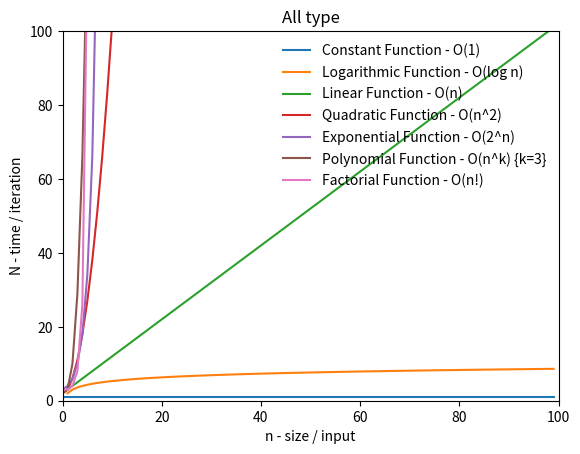

This figure's Python source:
# Asymptotic Analysis - Find Big Oh
# Made by : Kevin Wijaya
# -------------------------------
# Orders of common functions
# -------------------------------
# O(1)        : constant function
# O(log n)    : logarithmic function
# O(n)        : linear function
# O(n^2)      : quadratic function
# O(2^n)      : exponential function
# O(n^k)      : polynomial function
# O(n!)       : factorial function

import matplotlib.pyplot as plt
import math

class big_oh:
  def __init__(self, n=0):
    self.name = '' # name fucntion (ex: constant function)
    self.function = '' # expression (f(n) = ?)
    self.size = [] # input (n)     ---> [1, 2 , 3, ..., n]
    self.time = [] # itertaion (N) ---> [y1, y2, y3, , ..., yn] 
    self.n = n

  def plot(self):
    plt.figure(figsize=(5, 5))
    plt.plot(self.size, self.time)
    plt.xlabel('n - size / input')
    plt.ylabel('N - time / iteration')
    plt.title(self.name)
    plt.xlim(0,100)
    plt.ylim(0,100)
    plt.show()

  def plot_all(self, temp_list):
    plt.xlabel('n - size / input')
    plt.ylabel('N - time / iteration')
    plt.title('All type')
    for i in temp_list:
      plt.plot(i.size, i.time, label=i.name)
    plt.xlim(0,100)
    plt.ylim(0,100)
    plt.legend(loc='upper right', frameon=False)
    plt.show()

  def convert_string(self, string):
    string = string
    string = string.replace('log', ' math.log')
    string = string.replace('^', '**')
    if '!' in list(string):
      i = list(string).index('!')
      n = (list(string)[0:i]) 
      n = ''.join(n)
      string = string.replace('!', '')
      string = string.replace(n, f' math.factorial({n}) ')

    return string

  def function_to_time(self):
    temp_list = []
    for i in self.size:
      expression = self.function.replace('n', str(i))
      try:
        result = eval(self.convert_string(expression))
      except Exception as e:
        result = None  
      temp_list.append(result)
    self.time = temp_list

  def constant(self, n):
    self.name = 'Constant Function - O(1)'
    self.function = '1'
    self.size = [*range(n)]
    self.time = [i for s in [[int(self.function)]*(len(self.size))] for i in s]

  def logarithmic(self, n):
    self.name = 'Logarithmic Function - O(log n)'
    self.function = 'log(n,2) + 2'
    self.size = [*range(n)]
    self.function_to_time()

  def linear(self, n):
    self.name = 'Linear Function - O(n)'
    self.function = 'n + 2'
    self.size = [*range(n)]
    self.function_to_time()

  def quadratic(self, n):
    self.name = 'Quadratic Function - O(n^2)'
    self.function = 'n^2 + 2'
    self.size = [*range(n)]
    self.function_to_time()

  def polynomial(self, n, k=3):
    self.name = 'Polynomial Function - O(n^k) {k=3}'
    self.function = 'n^k + 2'.replace('k', str(k))
    self.size = [*range(n)]
    self.function_to_time()

  def exponential(self, n):
    self.name = 'Exponential Function - O(2^n)'
    self.function = '2^n + 2'
    self.size = [*range(n)]
    self.function_to_time()

  def factorial(self, n):
    self.name = 'Factorial Function - O(n!)'
    self.function = 'n! + 2'
    self.size = [*range(n)]
    self.function_to_time()

# -------------------------------
# Just to speed up the plot
# -------------------------------

class start:
  def __init__(self, option=1):
    self.option = option

  def main(self):
    n = 100
    list_all_type = ['constant', 'logarithmic', 'linear', 'quadratic', 'exponential', 'polynomial', 'factorial']
    if self.option == 1: # show all type in 1 plot
      list_o = []
      for i in list_all_type:
          o = big_oh(n)
          eval(f'o.{i}(n)')
          list_o.append(o)
      big_oh().plot_all(list_o)
    else: # show all type one by one
      for i in list_all_type:
        o = big_oh(n)
        eval(f'o.{i}(n)')
        o.plot()

if __name__ == '__main__':
  start().main()